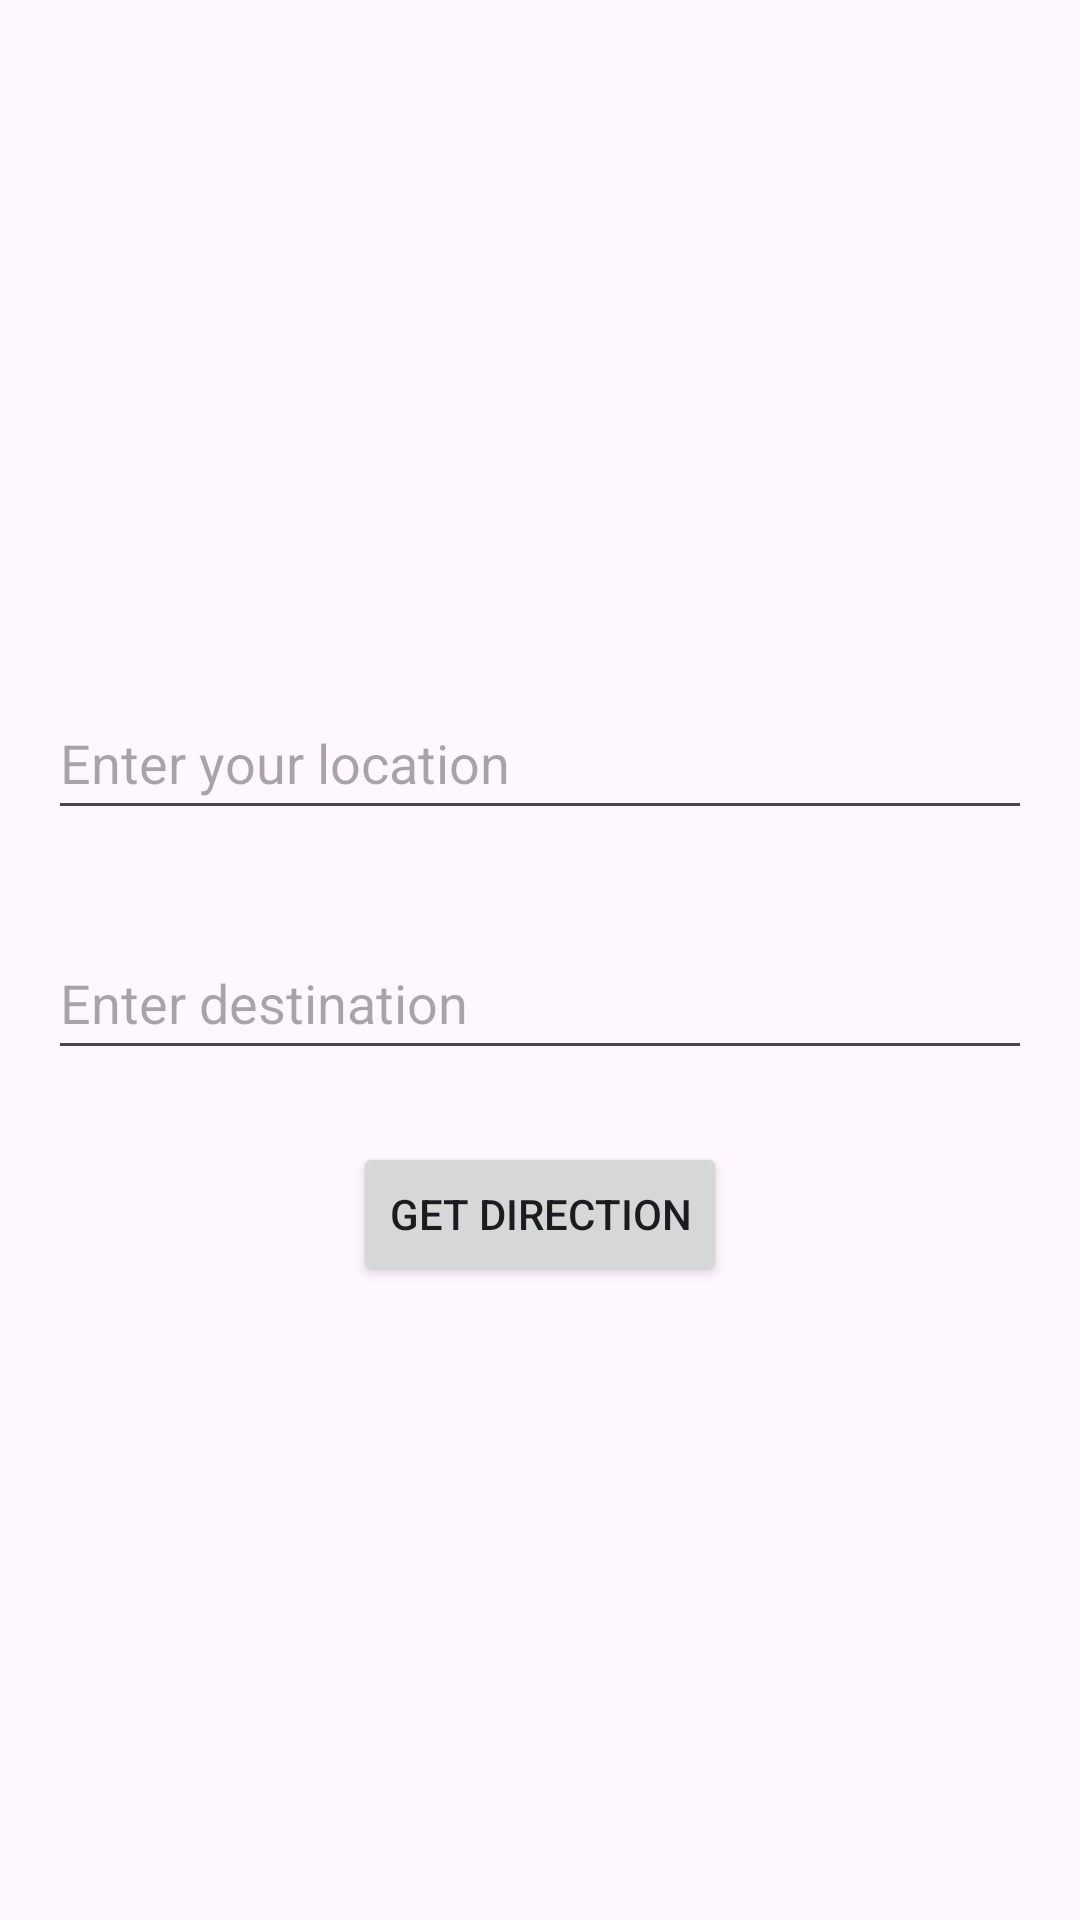

Reconstruct the res/layout file that produces this screen, plus the resources it refers to.
<!-- AndroidManifest.xml: application theme Theme.Mounika -->
<!-- res/layout/activity_saferoute.xml -->
<?xml version="1.0" encoding="utf-8"?>
<androidx.constraintlayout.widget.ConstraintLayout xmlns:android="http://schemas.android.com/apk/res/android"
    xmlns:app="http://schemas.android.com/apk/res-auto"
    xmlns:tools="http://schemas.android.com/tools"
    android:layout_width="match_parent"
    android:layout_height="match_parent"
    android:padding="16dp"
    tools:context=".MainActivity">

    <EditText
        android:id="@+id/etFromLocation"
        android:layout_width="0dp"
        android:layout_height="wrap_content"
        android:ems="10"
        android:hint="Enter your location"
        android:inputType="textPersonName"
        android:minHeight="48dp"
        app:layout_constraintBottom_toBottomOf="parent"
        app:layout_constraintEnd_toEndOf="parent"
        app:layout_constraintStart_toStartOf="parent"
        app:layout_constraintTop_toTopOf="parent"
        app:layout_constraintVertical_bias="0.38" />

    <EditText
        android:id="@+id/etToLocation"
        android:layout_width="0dp"
        android:layout_height="wrap_content"
        android:layout_marginTop="32dp"
        android:ems="10"
        android:hint="Enter destination"
        android:inputType="textPersonName"
        android:minHeight="48dp"
        app:layout_constraintEnd_toEndOf="parent"
        app:layout_constraintStart_toStartOf="parent"
        app:layout_constraintTop_toBottomOf="@+id/etFromLocation" />
    <Button
        android:id="@+id/btnGetDirection"
        android:layout_width="wrap_content"
        android:layout_height="wrap_content"
        android:layout_marginTop="24dp"
        android:text="Get direction"
        app:layout_constraintEnd_toEndOf="@+id/etToLocation"
        app:layout_constraintStart_toStartOf="@+id/etToLocation"
        app:layout_constraintTop_toBottomOf="@+id/etToLocation" />
</androidx.constraintlayout.widget.ConstraintLayout>
<!-- resources referenced by this layout -->
<resources>
  <style name="Theme.Mounika" parent="Base.Theme.Mounika" />
  <style name="Base.Theme.Mounika" parent="Theme.Material3.DayNight.NoActionBar">
          
          
      </style>
</resources>
